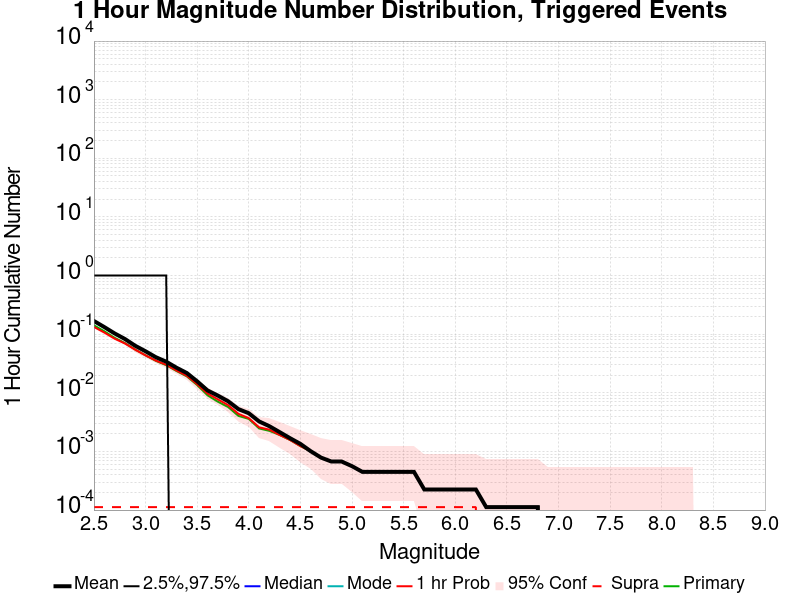

The table this chart was drawn from, first rows:
Mag, Mean, 2.5 %ile, 97.5 %ile, Median, Mode, 1 hr Probability, 1 hr Supra-Seis Prob, Primary Aftershocks Mean
2.5, 0.1678, 0.0, 1.0, 0.0, 0.0, 0.1328, 1.12095055E-4, 0.1417
2.6, 0.1324, 0.0, 1.0, 0.0, 0.0, 0.1069, 1.12095055E-4, 0.1124
2.7, 0.1031, 0.0, 1.0, 0.0, 0.0, 0.08385, 1.12095055E-4, 0.08687
2.8, 0.08284, 0.0, 1.0, 0.0, 0.0, 0.0695, 1.12095055E-4, 0.07051
2.9, 0.06345, 0.0, 1.0, 0.0, 0.0, 0.05437, 1.12095055E-4, 0.0547
3.0, 0.05112, 0.0, 1.0, 0.0, 0.0, 0.04349, 1.12095055E-4, 0.0436
3.1, 0.04047, 0.0, 1.0, 0.0, 0.0, 0.03542, 1.12095055E-4, 0.03509
3.2, 0.03396, 0.0, 1.0, 0.0, 0.0, 0.03015, 1.12095055E-4, 0.02959
3.3, 0.02679, 0.0, 0.0, 0.0, 0.0, 0.02399, 1.12095055E-4, 0.02354
3.4, 0.02175, 0.0, 0.0, 0.0, 0.0, 0.0195, 1.12095055E-4, 0.01906
3.5, 0.01569, 0.0, 0.0, 0.0, 0.0, 0.01401, 1.12095055E-4, 0.01356
3.6, 0.01099, 0.0, 0.0, 0.0, 0.0, 0.009752, 1.12095055E-4, 0.00908
3.7, 0.008968, 0.0, 0.0, 0.0, 0.0, 0.007735, 1.12095055E-4, 0.007062
3.8, 0.007174, 0.0, 0.0, 0.0, 0.0, 0.006165, 1.12095055E-4, 0.005717
3.9, 0.005268, 0.0, 0.0, 0.0, 0.0, 0.004372, 1.12095055E-4, 0.004035
4.0, 0.004484, 0.0, 0.0, 0.0, 0.0, 0.003699, 1.12095055E-4, 0.003587
4.1, 0.003251, 0.0, 0.0, 0.0, 0.0, 0.002578, 1.12095055E-4, 0.002466
4.2, 0.00269, 0.0, 0.0, 0.0, 0.0, 0.002354, 1.12095055E-4, 0.002242
4.3, 0.00213, 0.0, 0.0, 0.0, 0.0, 0.001906, 1.12095055E-4, 0.001906
4.4, 0.001681, 0.0, 0.0, 0.0, 0.0, 0.001569, 1.12095055E-4, 0.001569
4.5, 0.001345, 0.0, 0.0, 0.0, 0.0, 0.001233, 1.12095055E-4, 0.001233
4.6, 0.001009, 0.0, 0.0, 0.0, 0.0, 0.001009, 1.12095055E-4, 0.001009
4.7, 7.846654E-4, 0.0, 0.0, 0.0, 0.0, 7.846654E-4, 1.12095055E-4, 7.846654E-4
4.8, 6.725703E-4, 0.0, 0.0, 0.0, 0.0, 6.725703E-4, 1.12095055E-4, 6.725703E-4
4.9, 6.725703E-4, 0.0, 0.0, 0.0, 0.0, 6.725703E-4, 1.12095055E-4, 6.725703E-4
5.0, 5.604753E-4, 0.0, 0.0, 0.0, 0.0, 5.604753E-4, 1.12095055E-4, 5.604753E-4
5.1, 4.4838022E-4, 0.0, 0.0, 0.0, 0.0, 4.4838022E-4, 1.12095055E-4, 4.4838022E-4
5.2, 4.4838022E-4, 0.0, 0.0, 0.0, 0.0, 4.4838022E-4, 1.12095055E-4, 4.4838022E-4
5.3, 4.4838022E-4, 0.0, 0.0, 0.0, 0.0, 4.4838022E-4, 1.12095055E-4, 4.4838022E-4
5.4, 4.4838022E-4, 0.0, 0.0, 0.0, 0.0, 4.4838022E-4, 1.12095055E-4, 4.4838022E-4
5.5, 4.4838022E-4, 0.0, 0.0, 0.0, 0.0, 4.4838022E-4, 1.12095055E-4, 4.4838022E-4
5.6, 4.4838022E-4, 0.0, 0.0, 0.0, 0.0, 4.4838022E-4, 1.12095055E-4, 4.4838022E-4
5.7, 2.2419011E-4, 0.0, 0.0, 0.0, 0.0, 2.2419011E-4, 1.12095055E-4, 2.2419011E-4
5.8, 2.2419011E-4, 0.0, 0.0, 0.0, 0.0, 2.2419011E-4, 1.12095055E-4, 2.2419011E-4
5.9, 2.2419011E-4, 0.0, 0.0, 0.0, 0.0, 2.2419011E-4, 1.12095055E-4, 2.2419011E-4
6.0, 2.2419011E-4, 0.0, 0.0, 0.0, 0.0, 2.2419011E-4, 1.12095055E-4, 2.2419011E-4
6.1, 2.2419011E-4, 0.0, 0.0, 0.0, 0.0, 2.2419011E-4, 1.12095055E-4, 2.2419011E-4
6.2, 2.2419011E-4, 0.0, 0.0, 0.0, 0.0, 2.2419011E-4, 1.12095055E-4, 2.2419011E-4
6.3, 1.12095055E-4, 0.0, 0.0, 0.0, 0.0, 1.12095055E-4, 0.0, 1.12095055E-4
6.4, 1.12095055E-4, 0.0, 0.0, 0.0, 0.0, 1.12095055E-4, 0.0, 1.12095055E-4
6.5, 1.12095055E-4, 0.0, 0.0, 0.0, 0.0, 1.12095055E-4, 0.0, 1.12095055E-4
6.6, 1.12095055E-4, 0.0, 0.0, 0.0, 0.0, 1.12095055E-4, 0.0, 1.12095055E-4
6.7, 1.12095055E-4, 0.0, 0.0, 0.0, 0.0, 1.12095055E-4, 0.0, 1.12095055E-4
6.8, 1.12095055E-4, 0.0, 0.0, 0.0, 0.0, 1.12095055E-4, 0.0, 1.12095055E-4
6.9, 0.0, 0.0, 0.0, 0.0, 0.0, 0.0, 0.0, 0.0
7.0, 0.0, 0.0, 0.0, 0.0, 0.0, 0.0, 0.0, 0.0
7.1, 0.0, 0.0, 0.0, 0.0, 0.0, 0.0, 0.0, 0.0
7.2, 0.0, 0.0, 0.0, 0.0, 0.0, 0.0, 0.0, 0.0
7.3, 0.0, 0.0, 0.0, 0.0, 0.0, 0.0, 0.0, 0.0
7.4, 0.0, 0.0, 0.0, 0.0, 0.0, 0.0, 0.0, 0.0
7.5, 0.0, 0.0, 0.0, 0.0, 0.0, 0.0, 0.0, 0.0
7.6, 0.0, 0.0, 0.0, 0.0, 0.0, 0.0, 0.0, 0.0
7.7, 0.0, 0.0, 0.0, 0.0, 0.0, 0.0, 0.0, 0.0
7.8, 0.0, 0.0, 0.0, 0.0, 0.0, 0.0, 0.0, 0.0
7.9, 0.0, 0.0, 0.0, 0.0, 0.0, 0.0, 0.0, 0.0
8.0, 0.0, 0.0, 0.0, 0.0, 0.0, 0.0, 0.0, 0.0
8.1, 0.0, 0.0, 0.0, 0.0, 0.0, 0.0, 0.0, 0.0
8.2, 0.0, 0.0, 0.0, 0.0, 0.0, 0.0, 0.0, 0.0
8.3, 0.0, 0.0, 0.0, 0.0, 0.0, 0.0, 0.0, 0.0
8.4, 0.0, 0.0, 0.0, 0.0, 0.0, 0.0, 0.0, 0.0
... 6 more rows
